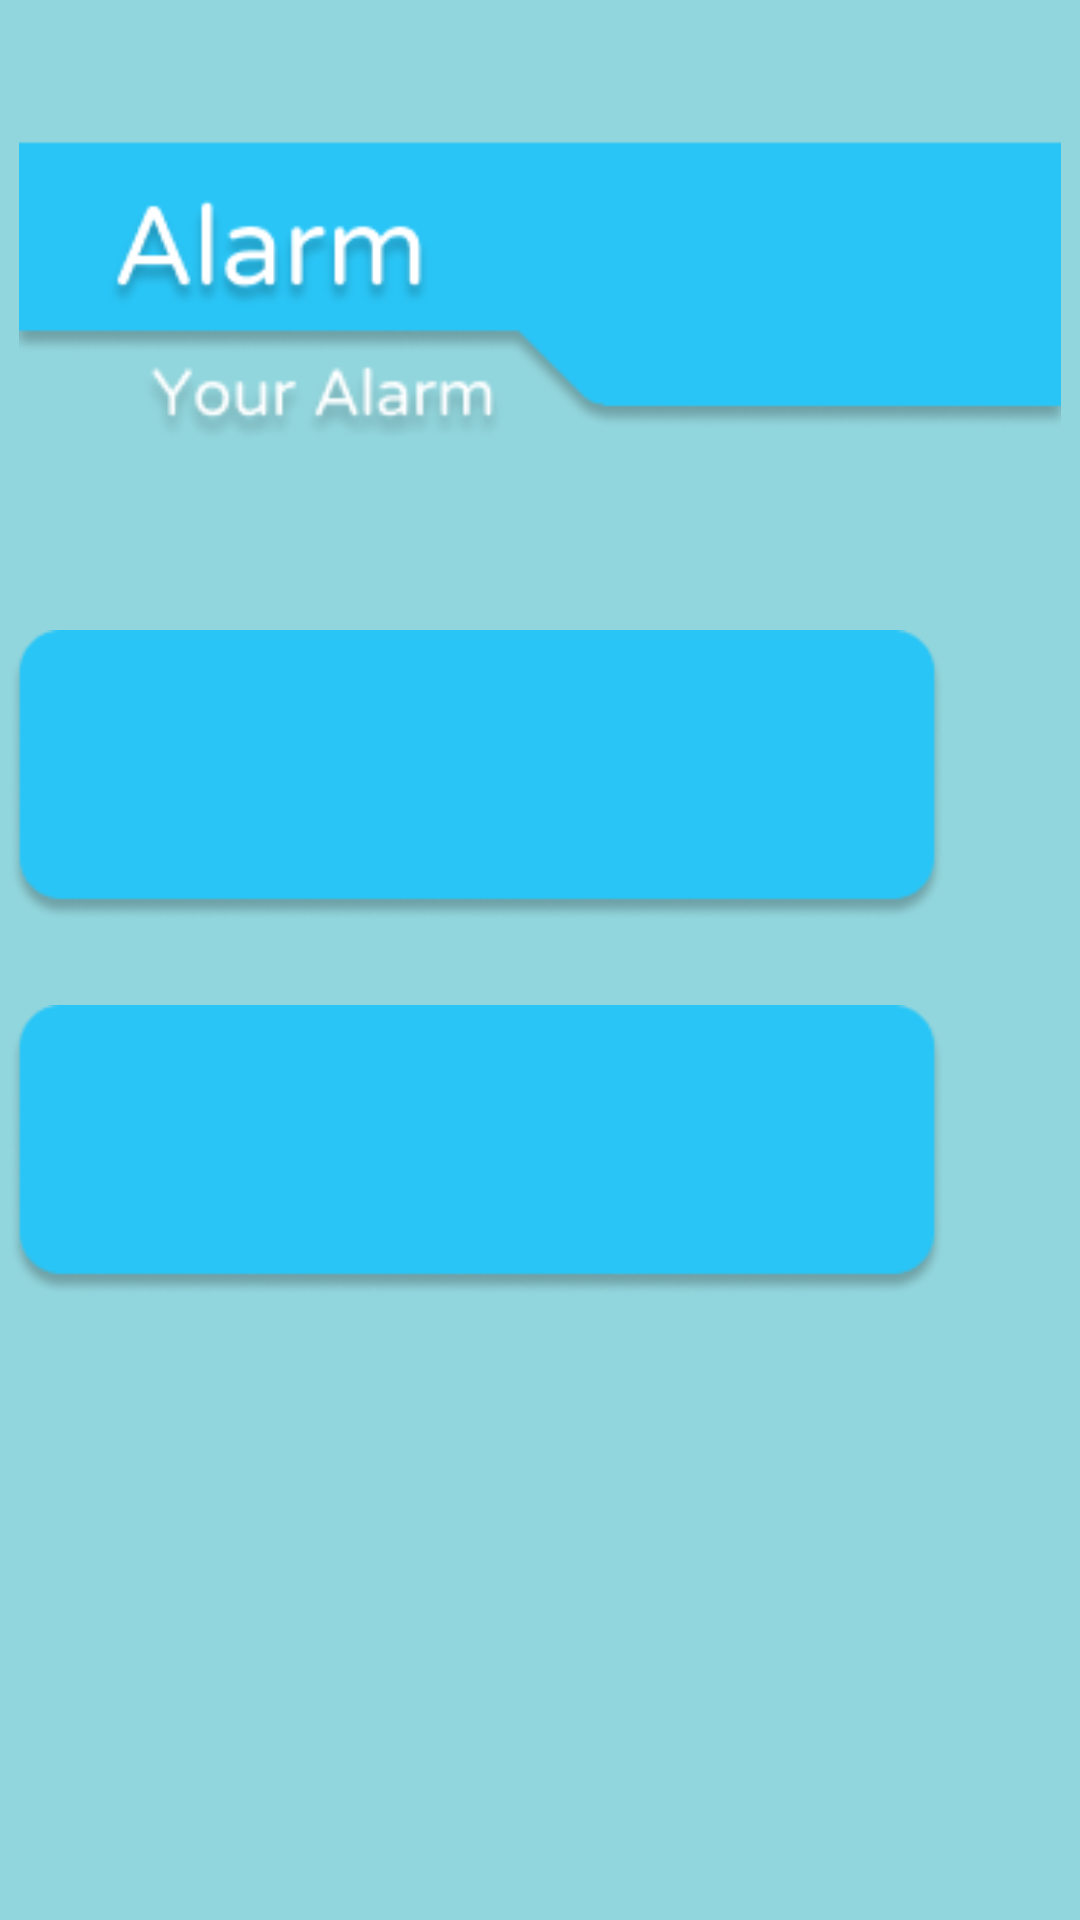

Produce the Android XML layout that renders to this screen, including the resource entries it uses.
<!-- AndroidManifest.xml: application theme Theme.AlagatKalinga -->
<!-- res/layout/activity_alarm_preview.xml -->
<?xml version="1.0" encoding="utf-8"?>
<RelativeLayout
    xmlns:android="http://schemas.android.com/apk/res/android"
    xmlns:tools="http://schemas.android.com/tools"
    android:layout_width="match_parent"
    android:layout_height="match_parent"
    android:background="#92D6DD"
    tools:context=".AlarmActivityPreview">

    <ImageView
        android:layout_width="411dp"
        android:layout_height="107dp"
        android:layout_alignParentStart="true"
        android:layout_alignParentEnd="true"
        android:layout_marginStart="0dp"
        android:layout_marginTop="36dp"
        android:layout_marginEnd="0dp"
        android:elevation="4dp"
        android:src="@drawable/AlarmTitleBar">
    </ImageView>


    <ImageView
        android:layout_width="123dp"
        android:layout_height="40dp"
        android:layout_alignParentStart="true"
        android:layout_alignParentTop="true"
        android:layout_marginStart="46dp"
        android:layout_marginTop="115dp"
        android:layout_marginEnd="115dp"
        android:layout_marginBottom="115dp"
        android:gravity="top"
        android:src="@drawable/YourAlarm">

    </ImageView>

    <ImageView
        android:layout_width="330dp"
        android:layout_height="97dp"
        android:layout_alignParentEnd="true"
        android:layout_alignParentTop="true"
        android:layout_marginEnd="42dp"
        android:layout_marginTop="210dp"
        android:elevation="4dp"
        android:src="@drawable/AlarmRectangle">
    </ImageView>

    <ImageView
        android:layout_width="330dp"
        android:layout_height="97dp"
        android:layout_alignParentEnd="true"
        android:layout_alignParentTop="true"
        android:layout_marginEnd="42dp"
        android:layout_marginTop="335dp"
        android:elevation="4dp"
        android:src="@drawable/AlarmRectangle">
    </ImageView>

</RelativeLayout>
<!-- resources referenced by this layout -->
<resources>
  <!-- drawable AlarmRectangle: png bitmap (drawable, 4107 bytes) -->
  <!-- drawable AlarmTitleBar: png bitmap (drawable, 8270 bytes) -->
  <!-- drawable YourAlarm: png bitmap (drawable, 3317 bytes) -->
  <style name="Theme.AlagatKalinga" parent="Base.Theme.AlagatKalinga" />
  <style name="Base.Theme.AlagatKalinga" parent="Theme.Material3.DayNight.NoActionBar">
          
          
      </style>
</resources>
